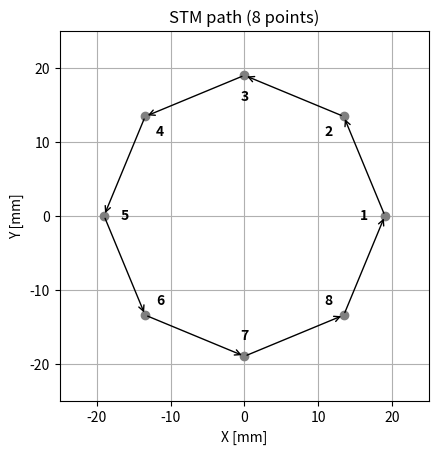
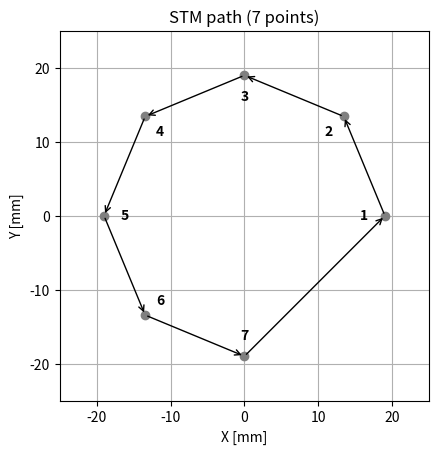
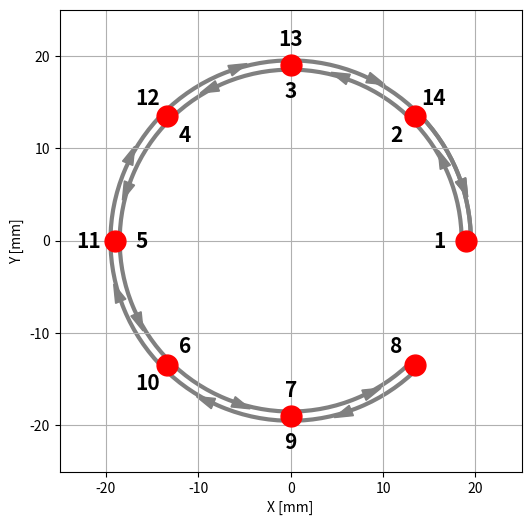
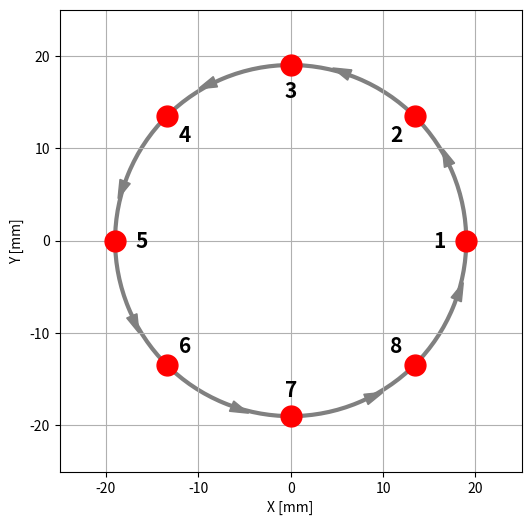

Reproduce these figures in Python, in order.
import numpy as np
import matplotlib.pyplot as plt
from matplotlib.patches import Arc

# STMの軌道を可視化するためのコード
N = 8
radius_fwd = 18.5  # 往路の円弧半径
radius_point = 19.0 # 点の半径
radius_rev = 19.5  # 復路の円弧半径
angles = [2 * np.pi * i / N for i in range(N)]
balloon_xy = [(radius_point * np.cos(a), radius_point * np.sin(a)) for a in angles]

# Figure1
plt.figure()
for i, (x, y) in enumerate(balloon_xy):
    plt.plot(x, y, marker='o', color='grey')
    xn, yn = balloon_xy[(i + 1) % len(balloon_xy)]  # 全周を矢印で接続
    plt.annotate('', xy=(xn, yn), xytext=(x, y),
                 arrowprops=dict(arrowstyle='->'))
    # 番号ラベル
    if i < 8:  # 1-8: 内側へ
        label_pos = (0.85 * x, 0.85 * y)
    plt.text(label_pos[0], label_pos[1], str(i + 1),
             ha='center', va='center', fontsize=10, fontweight='bold')
    
plt.gca().set_aspect('equal', adjustable='box')
plt.title('STM path (8 points)')
plt.xlabel('X [mm]')
plt.ylabel('Y [mm]')
plt.xlim(-25, 25)
plt.ylim(-25, 25)
plt.grid(True)

# Figure2
plt.figure()
# 1-7点目のみプロット（8点目を除外してC型に）
for i in range(7):
    x, y = balloon_xy[i]
    plt.plot(x, y, marker='o', color='grey')
    if i < 6:
        xn, yn = balloon_xy[i + 1]
        plt.annotate('', xy=(xn, yn), xytext=(x, y),
                     arrowprops=dict(arrowstyle='->'))
    # 番号ラベル
    label_pos = (0.85 * x, 0.85 * y)
    plt.text(label_pos[0], label_pos[1], str(i + 1),
             ha='center', va='center', fontsize=10, fontweight='bold')

# 7点目から1点目への矢印を追加
plt.annotate('', xy=(balloon_xy[0]), xytext=(balloon_xy[6]),
             arrowprops=dict(arrowstyle='->'))

plt.gca().set_aspect('equal', adjustable='box')
plt.title('STM path (7 points)')
plt.xlabel('X [mm]')
plt.ylabel('Y [mm]')
plt.xlim(-25, 25)
plt.ylim(-25, 25)
plt.grid(True)

# Figure3
fig, ax = plt.subplots(figsize=(6,6))
ax.set_aspect('equal')
ax.set_xlim(-25, 25)
ax.set_ylim(-25, 25)
ax.set_xlabel('X [mm]')
ax.set_ylabel('Y [mm]')
ax.grid(True)

# 点とラベル（1-8: 内側, radius_point上に配置）
for i, a in enumerate(angles):
    x = radius_point * np.cos(a)
    y = radius_point * np.sin(a)
    ax.plot(x, y, 'o', color='red', markersize=15)
    ax.text(0.85*x, 0.85*y, str(i+1), ha='center', va='center', fontsize=15, fontweight='bold')

# 1→2→…→8（1-8間は結ばない, radius_fwd上）
for i in range(N-1):
    theta1 = np.rad2deg(angles[i])
    theta2 = np.rad2deg(angles[i+1])
    arc = Arc((0,0), 2*radius_fwd, 2*radius_fwd, theta1=theta1, theta2=theta2, color='grey', linewidth=3)
    ax.add_patch(arc)
    # 矢印
    mid_angle = np.deg2rad((theta1 + theta2) / 2)
    x = radius_fwd * np.cos(mid_angle)
    y = radius_fwd * np.sin(mid_angle)
    dx = -0.5 * radius_fwd * np.sin(mid_angle)
    dy = 0.5 * radius_fwd * np.cos(mid_angle)
    ax.arrow(x, y, dx*0.1, dy*0.1, head_width=1.2, head_length=2, fc='grey', ec='grey')

# 8→7→…→1（復路、9-14の番号を点のすぐ外側に表示、矢印は逆向き, radius_rev上）
for idx, i in enumerate(range(N-1, 0, -1)):
    theta1 = np.rad2deg(angles[i])
    theta2 = np.rad2deg(angles[i-1])
    arc = Arc((0,0), 2*radius_rev, 2*radius_rev, theta1=theta2, theta2=theta1, color='grey', linewidth=3)
    ax.add_patch(arc)
    # 矢印（逆向き）
    mid_angle = np.deg2rad((theta1 + theta2) / 2)
    x = radius_rev * np.cos(mid_angle)
    y = radius_rev * np.sin(mid_angle)
    dx = 0.5 * radius_rev * np.sin(mid_angle)
    dy = -0.5 * radius_rev * np.cos(mid_angle)
    ax.arrow(x, y, dx*0.1, dy*0.1, head_width=1.2, head_length=2, fc='grey', ec='grey')
    # ラベル（9-14を点のすぐ外側に）
    label = 9 + idx
    if label > 14:
        continue
    px = radius_point * np.cos(angles[i-1])
    py = radius_point * np.sin(angles[i-1])
    lx = 1.15 * px
    ly = 1.15 * py
    ax.text(lx, ly, str(label), ha='center', va='center', fontsize=15, fontweight='bold')

# 2→1も追加（ラベルは不要, radius_rev上）
theta1 = np.rad2deg(angles[1])
theta2 = np.rad2deg(angles[0])
arc = Arc((0,0), 2*radius_rev, 2*radius_rev, theta1=theta2, theta2=theta1, color='grey', linewidth=3)
ax.add_patch(arc)
mid_angle = np.deg2rad((theta1 + theta2) / 2)
x = radius_rev * np.cos(mid_angle)
y = radius_rev * np.sin(mid_angle)
dx = 0.5 * radius_rev * np.sin(mid_angle)
dy = -0.5 * radius_rev * np.cos(mid_angle)
ax.arrow(x, y, dx*0.1, dy*0.1, head_width=1.2, head_length=2, fc='grey', ec='grey')

# Figure4
fig, ax = plt.subplots(figsize=(6,6))
ax.set_aspect('equal')
ax.set_xlim(-25, 25)
ax.set_ylim(-25, 25)
ax.set_xlabel('X [mm]')
ax.set_ylabel('Y [mm]')
ax.grid(True)

# 点とラベル（1-8: 内側, radius_point上に配置）
for i, a in enumerate(angles):
    x = radius_point * np.cos(a)
    y = radius_point * np.sin(a)
    ax.plot(x, y, 'o', color='red', markersize=15)
    ax.text(0.85*x, 0.85*y, str(i+1), ha='center', va='center', fontsize=15, fontweight='bold')

# 1→2→…→8（1-8間は結ばない, radius_fwd上）
for i in range(N-1):
    theta1 = np.rad2deg(angles[i])
    theta2 = np.rad2deg(angles[i+1])
    arc = Arc((0,0), 2*radius_point, 2*radius_point, theta1=theta1, theta2=theta2, color='grey', linewidth=3)
    ax.add_patch(arc)
    # 矢印
    mid_angle = np.deg2rad((theta1 + theta2) / 2)
    x = radius_point * np.cos(mid_angle)
    y = radius_point * np.sin(mid_angle)
    dx = -0.5 * radius_point * np.sin(mid_angle)
    dy = 0.5 * radius_point * np.cos(mid_angle)
    ax.arrow(x, y, dx*0.1, dy*0.1, head_width=1.2, head_length=2, fc='grey', ec='grey')

# 8→1の円弧と矢印を追加
theta1 = np.rad2deg(angles[N-1])  # 8番の角度
theta2 = np.rad2deg(angles[0])    # 1番の角度
# 8番から1番への角度差が大きい場合の処理
if theta1 - theta2 > 180:
    theta2 += 360
arc = Arc((0,0), 2*radius_point, 2*radius_point, theta1=theta1, theta2=theta2, color='grey', linewidth=3)
ax.add_patch(arc)
# 矢印の位置を修正
mid_angle = angles[N-1] + (2*np.pi - (angles[N-1] - angles[0])) / 2
if mid_angle > 2*np.pi:
    mid_angle -= 2*np.pi
x = radius_point * np.cos(mid_angle)
y = radius_point * np.sin(mid_angle)
dx = -0.5 * radius_point * np.sin(mid_angle)
dy = 0.5 * radius_point * np.cos(mid_angle)
ax.arrow(x, y, dx*0.1, dy*0.1, head_width=1.2, head_length=2, fc='grey', ec='grey')

plt.gca().set_aspect('equal', adjustable='box')
plt.xlabel('X [mm]')
plt.ylabel('Y [mm]')
plt.xlim(-25, 25)
plt.ylim(-25, 25)
plt.grid(True)

plt.show()
